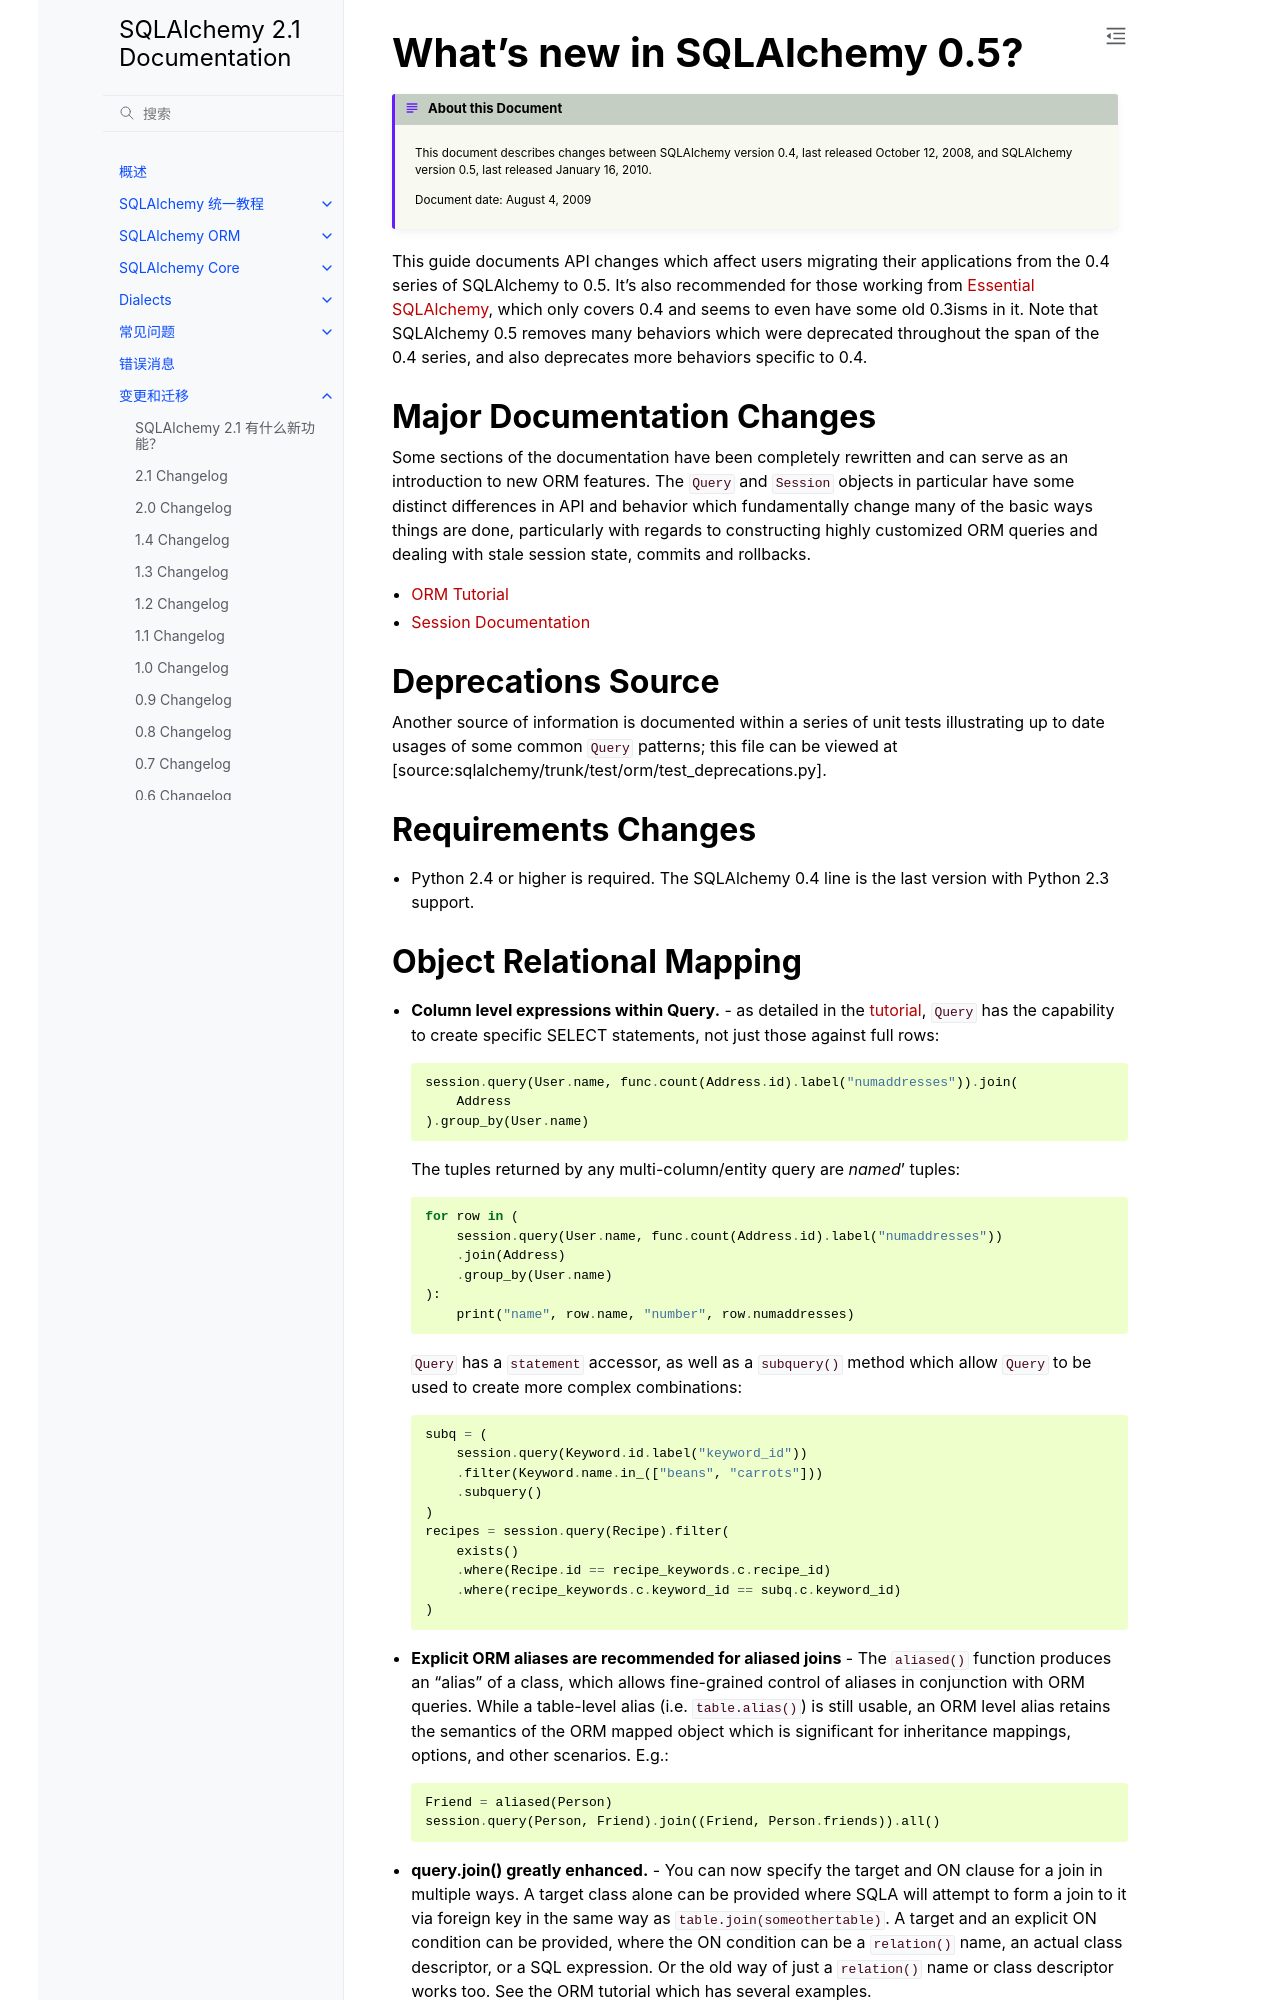

repository: hellowac/sqlalchemy-zh-cn · page: changelog/migration_05.html · generator: sphinx

=============================
What's new in SQLAlchemy 0.5?
=============================

.. admonition:: About this Document

    This document describes changes between SQLAlchemy version 0.4,
    last released October 12, 2008, and SQLAlchemy version 0.5,
    last released January 16, 2010.

    Document date: August 4, 2009


This guide documents API changes which affect users
migrating their applications from the 0.4 series of
SQLAlchemy to 0.5.   It's also recommended for those working
from  `Essential SQLAlchemy
<https://oreilly.com/catalog/9780596516147/>`_, which only
covers 0.4 and seems to even have some old 0.3isms in it.
Note that SQLAlchemy 0.5 removes many behaviors which were
deprecated throughout the span of the 0.4 series, and also
deprecates more behaviors specific to 0.4.

Major Documentation Changes
===========================

Some sections of the documentation have been completely
rewritten and can serve as an introduction to new ORM
features.  The ``Query`` and ``Session`` objects in
particular have some distinct differences in API and
behavior which fundamentally change many of the basic ways
things are done, particularly with regards to constructing
highly customized ORM queries and dealing with stale session
state, commits and rollbacks.

* `ORM Tutorial
  <https://www.sqlalchemy.org/docs/05/ormtutorial.html>`_

* `Session Documentation
  <https://www.sqlalchemy.org/docs/05/session.html>`_

Deprecations Source
===================

Another source of information is documented within a series
of unit tests illustrating up to date usages of some common
``Query`` patterns; this file can be viewed at
[source:sqlalchemy/trunk/test/orm/test_deprecations.py].

Requirements Changes
====================

* Python 2.4 or higher is required.  The SQLAlchemy 0.4 line
  is the last version with Python 2.3 support.
